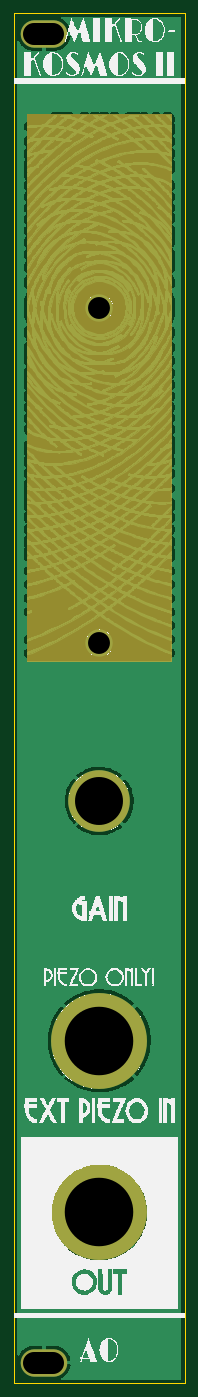
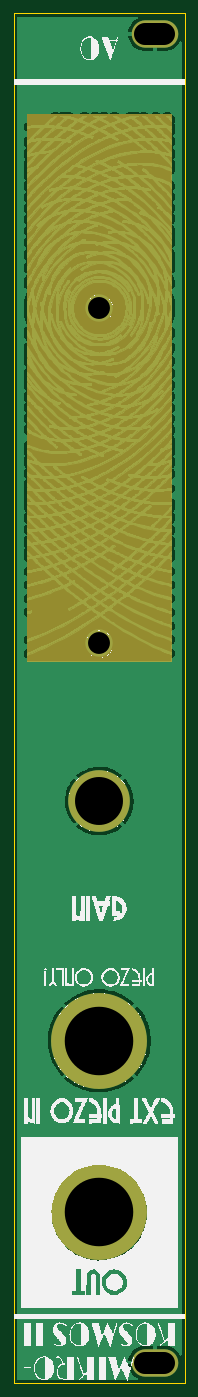
Circuit board: 10 layer files. Board 25.0 x 200.0 mm.
- bottom_copper: mikrokosmos-ii-panel-CuBottom.gbl (1086988 bytes)
- top_copper: mikrokosmos-ii-panel-CuTop.gtl (1078524 bytes)
- outline: mikrokosmos-ii-panel-EdgeCuts.gm1 (785 bytes)
- bottom_mask: mikrokosmos-ii-panel-MaskBottom.gbs (1382 bytes)
- top_mask: mikrokosmos-ii-panel-MaskTop.gts (1381 bytes)
- paste: mikrokosmos-ii-panel-PasteBottom.gbp (557 bytes)
- paste: mikrokosmos-ii-panel-PasteTop.gtp (557 bytes)
- bottom_silk: mikrokosmos-ii-panel-SilkBottom.gbo (171800 bytes)
- top_silk: mikrokosmos-ii-panel-SilkTop.gto (168047 bytes)
- drill: mikrokosmos-ii-panel.drl (637 bytes)

=== bottom_copper: mikrokosmos-ii-panel-CuBottom.gbl (1086988 bytes, source omitted) ===
=== top_copper: mikrokosmos-ii-panel-CuTop.gtl (1078524 bytes, source omitted) ===
=== outline: mikrokosmos-ii-panel-EdgeCuts.gm1 ===
G04 #@! TF.GenerationSoftware,KiCad,Pcbnew,6.0.7-f9a2dced07~116~ubuntu22.04.1*
G04 #@! TF.CreationDate,2022-09-02T22:13:25-04:00*
G04 #@! TF.ProjectId,mikrokosmos-ii-panel,6d696b72-6f6b-46f7-936d-6f732d69692d,rev?*
G04 #@! TF.SameCoordinates,Original*
G04 #@! TF.FileFunction,Profile,NP*
%FSLAX46Y46*%
G04 Gerber Fmt 4.6, Leading zero omitted, Abs format (unit mm)*
G04 Created by KiCad (PCBNEW 6.0.7-f9a2dced07~116~ubuntu22.04.1) date 2022-09-02 22:13:25*
%MOMM*%
%LPD*%
G01*
G04 APERTURE LIST*
G04 #@! TA.AperFunction,Profile*
%ADD10C,0.100000*%
G04 #@! TD*
G04 APERTURE END LIST*
D10*
X16100000Y-207600000D02*
X41100000Y-207600000D01*
X41100000Y-7600000D02*
X16100000Y-7600000D01*
X41100000Y-207600000D02*
X41100000Y-7600000D01*
X16100000Y-7600000D02*
X16100000Y-207600000D01*
M02*

=== bottom_mask: mikrokosmos-ii-panel-MaskBottom.gbs ===
G04 #@! TF.GenerationSoftware,KiCad,Pcbnew,6.0.7-f9a2dced07~116~ubuntu22.04.1*
G04 #@! TF.CreationDate,2022-09-02T22:13:25-04:00*
G04 #@! TF.ProjectId,mikrokosmos-ii-panel,6d696b72-6f6b-46f7-936d-6f732d69692d,rev?*
G04 #@! TF.SameCoordinates,Original*
G04 #@! TF.FileFunction,Soldermask,Bot*
G04 #@! TF.FilePolarity,Negative*
%FSLAX46Y46*%
G04 Gerber Fmt 4.6, Leading zero omitted, Abs format (unit mm)*
G04 Created by KiCad (PCBNEW 6.0.7-f9a2dced07~116~ubuntu22.04.1) date 2022-09-02 22:13:25*
%MOMM*%
%LPD*%
G01*
G04 APERTURE LIST*
%ADD10C,0.100000*%
%ADD11C,4.000000*%
%ADD12C,9.000000*%
%ADD13C,14.000000*%
%ADD14O,6.800000X4.000000*%
G04 APERTURE END LIST*
D10*
X39100000Y-102100000D02*
X18100000Y-102100000D01*
X18100000Y-102100000D02*
X18100000Y-22350000D01*
X18100000Y-22350000D02*
X39100000Y-22350000D01*
X39100000Y-22350000D02*
X39100000Y-102100000D01*
G36*
X39100000Y-102100000D02*
G01*
X18100000Y-102100000D01*
X18100000Y-22350000D01*
X39100000Y-22350000D01*
X39100000Y-102100000D01*
G37*
D11*
G04 #@! TO.C,H3*
X28600000Y-50600000D03*
G04 #@! TD*
D12*
G04 #@! TO.C,H4*
X28600000Y-122600000D03*
G04 #@! TD*
D13*
G04 #@! TO.C,H1*
X28600000Y-157600000D03*
G04 #@! TD*
D14*
G04 #@! TO.C,H5*
X20500000Y-10600000D03*
X20500000Y-204600000D03*
G04 #@! TD*
D13*
G04 #@! TO.C,H2*
X28600000Y-182600000D03*
G04 #@! TD*
D11*
G04 #@! TO.C,H6*
X28600000Y-99600000D03*
G04 #@! TD*
M02*

=== top_mask: mikrokosmos-ii-panel-MaskTop.gts ===
G04 #@! TF.GenerationSoftware,KiCad,Pcbnew,6.0.7-f9a2dced07~116~ubuntu22.04.1*
G04 #@! TF.CreationDate,2022-09-02T22:13:25-04:00*
G04 #@! TF.ProjectId,mikrokosmos-ii-panel,6d696b72-6f6b-46f7-936d-6f732d69692d,rev?*
G04 #@! TF.SameCoordinates,Original*
G04 #@! TF.FileFunction,Soldermask,Top*
G04 #@! TF.FilePolarity,Negative*
%FSLAX46Y46*%
G04 Gerber Fmt 4.6, Leading zero omitted, Abs format (unit mm)*
G04 Created by KiCad (PCBNEW 6.0.7-f9a2dced07~116~ubuntu22.04.1) date 2022-09-02 22:13:25*
%MOMM*%
%LPD*%
G01*
G04 APERTURE LIST*
%ADD10C,0.100000*%
%ADD11C,4.000000*%
%ADD12C,9.000000*%
%ADD13C,14.000000*%
%ADD14O,6.800000X4.000000*%
G04 APERTURE END LIST*
D10*
X39100000Y-22350000D02*
X18100000Y-22350000D01*
X18100000Y-22350000D02*
X18100000Y-102100000D01*
X18100000Y-102100000D02*
X39100000Y-102100000D01*
X39100000Y-102100000D02*
X39100000Y-22350000D01*
G36*
X39100000Y-22350000D02*
G01*
X18100000Y-22350000D01*
X18100000Y-102100000D01*
X39100000Y-102100000D01*
X39100000Y-22350000D01*
G37*
D11*
G04 #@! TO.C,H3*
X28600000Y-50600000D03*
G04 #@! TD*
D12*
G04 #@! TO.C,H4*
X28600000Y-122600000D03*
G04 #@! TD*
D13*
G04 #@! TO.C,H1*
X28600000Y-157600000D03*
G04 #@! TD*
D14*
G04 #@! TO.C,H5*
X20500000Y-10600000D03*
X20500000Y-204600000D03*
G04 #@! TD*
D13*
G04 #@! TO.C,H2*
X28600000Y-182600000D03*
G04 #@! TD*
D11*
G04 #@! TO.C,H6*
X28600000Y-99600000D03*
G04 #@! TD*
M02*

=== paste: mikrokosmos-ii-panel-PasteBottom.gbp ===
G04 #@! TF.GenerationSoftware,KiCad,Pcbnew,6.0.7-f9a2dced07~116~ubuntu22.04.1*
G04 #@! TF.CreationDate,2022-09-02T22:13:25-04:00*
G04 #@! TF.ProjectId,mikrokosmos-ii-panel,6d696b72-6f6b-46f7-936d-6f732d69692d,rev?*
G04 #@! TF.SameCoordinates,Original*
G04 #@! TF.FileFunction,Paste,Bot*
G04 #@! TF.FilePolarity,Positive*
%FSLAX46Y46*%
G04 Gerber Fmt 4.6, Leading zero omitted, Abs format (unit mm)*
G04 Created by KiCad (PCBNEW 6.0.7-f9a2dced07~116~ubuntu22.04.1) date 2022-09-02 22:13:25*
%MOMM*%
%LPD*%
G01*
G04 APERTURE LIST*
G04 APERTURE END LIST*
M02*

=== paste: mikrokosmos-ii-panel-PasteTop.gtp ===
G04 #@! TF.GenerationSoftware,KiCad,Pcbnew,6.0.7-f9a2dced07~116~ubuntu22.04.1*
G04 #@! TF.CreationDate,2022-09-02T22:13:25-04:00*
G04 #@! TF.ProjectId,mikrokosmos-ii-panel,6d696b72-6f6b-46f7-936d-6f732d69692d,rev?*
G04 #@! TF.SameCoordinates,Original*
G04 #@! TF.FileFunction,Paste,Top*
G04 #@! TF.FilePolarity,Positive*
%FSLAX46Y46*%
G04 Gerber Fmt 4.6, Leading zero omitted, Abs format (unit mm)*
G04 Created by KiCad (PCBNEW 6.0.7-f9a2dced07~116~ubuntu22.04.1) date 2022-09-02 22:13:25*
%MOMM*%
%LPD*%
G01*
G04 APERTURE LIST*
G04 APERTURE END LIST*
M02*

=== bottom_silk: mikrokosmos-ii-panel-SilkBottom.gbo (171800 bytes, source omitted) ===
=== top_silk: mikrokosmos-ii-panel-SilkTop.gto (168047 bytes, source omitted) ===
=== drill: mikrokosmos-ii-panel.drl ===
M48
; DRILL file {KiCad 6.0.7-f9a2dced07~116~ubuntu22.04.1} date Fri Sep  2 22:13:25 2022
; FORMAT={-:-/ absolute / metric / decimal}
; #@! TF.CreationDate,2022-09-02T22:13:25-04:00
; #@! TF.GenerationSoftware,Kicad,Pcbnew,6.0.7-f9a2dced07~116~ubuntu22.04.1
; #@! TF.FileFunction,MixedPlating,1,2
FMAT,2
METRIC
; #@! TA.AperFunction,Plated,PTH,ComponentDrill
T1C3.200
; #@! TA.AperFunction,Plated,PTH,ComponentDrill
T2C7.000
; #@! TA.AperFunction,Plated,PTH,ComponentDrill
T3C10.000
%
G90
G05
T1
X28.6Y-50.6
X28.6Y-99.6
T2
X28.6Y-122.6
T3
X28.6Y-157.6
X28.6Y-182.6
T1
X19.1Y-10.6G85X21.9Y-10.6
G05
X19.1Y-204.6G85X21.9Y-204.6
G05
T0
M30

